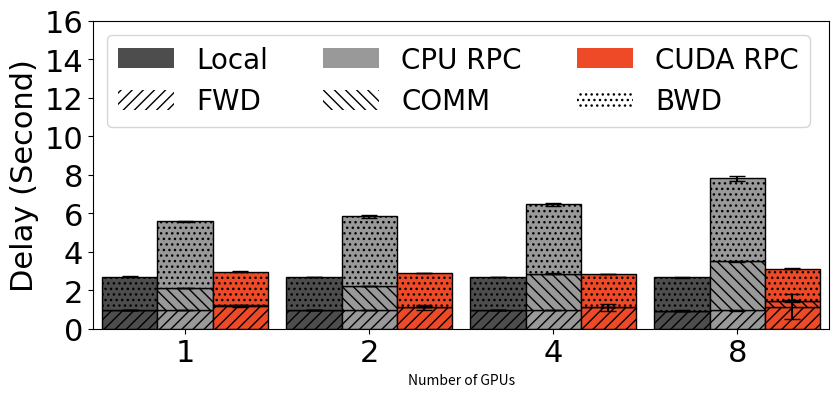
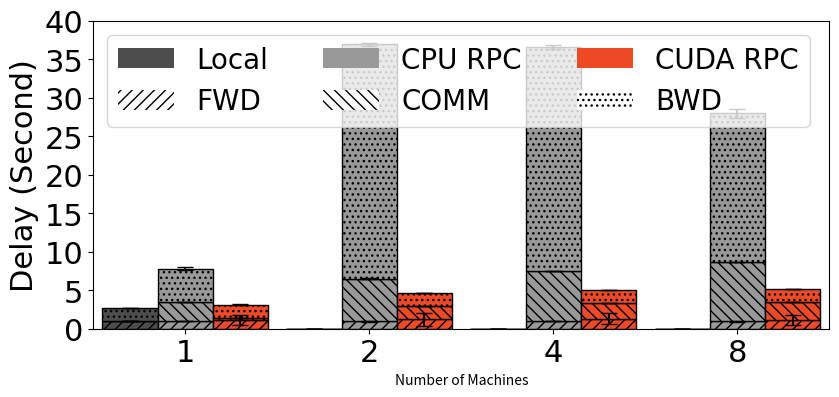
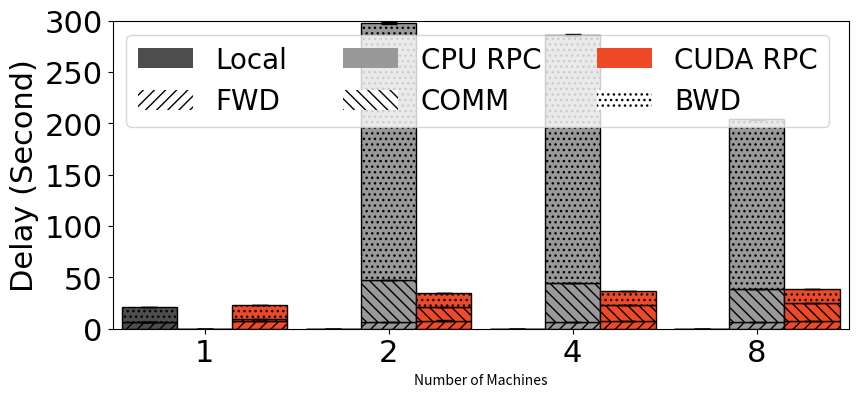

Write Python code to recreate these figures, in order.
import matplotlib.pyplot as plt
import numpy as np


colors = [
    [0.3, 0.3, 0.3],
    [0.6, 0.6, 0.6],
    [239/256.0, 74/256.0, 40/256.0],
]

WIDTH = 0.3
SHOW = False
FONT = {'fontname':'Times New Roman', 'size':22}

# figure 1
# BS = 32

# 1 GPU
# a. local pipeline fwd-bwd
# b. CPU RPC fwd-comm-bwd
# c. CUDA RPC fwd-comm-bwd

# 2 GPU
# a. local pipeline fwd-bwd
# b. CPU RPC fwd-comm-bwd
# c. CUDA RPC fwd-comm-bwd


# 4 GPU
# a. local pipeline fwd-bwd
# b. CPU RPC fwd-comm-bwd
# c. CUDA RPC fwd-comm-bwd


# 8 GPU
# a. local pipeline fwd-bwd
# b. CPU RPC fwd-comm-bwd
# c. CUDA RPC fwd-comm-bwd


data_fwd_mean = [
    [
        962.80, 
        959.73,
        955.76,
        946.43,
    ], # local pipeline
    [
        948.57,
        953.27,
        949.69,
        948.76,
    ], # CPU RPC
    [
        1160.06,
        1105.11,
        1103.12,
        1151.98,
    ], # CUDA RPC
]

data_fwd_stdv = [
    [
        1.26, 
        1.76, 
        2.08,
        2.25,
    ], # local pipeline
    [
        0.96,
        2.00,
        2.13,
        2.52,
    ], # CPU RPC
    [
        18.82,
        128.73,
        185.94,
        644.52,
    ], # CUDA RPC
]

data_comm_mean = [
    [
        0,
        0, 
        0,
        0,
    ],
    [
        580.67,
        636.46,
        949.69,
        1279.16,
    ],
    [
        36.34,
        24.44,
        16.17,
        138.47,
    ],
]

data_comm_stdv = [
    [
        0,
        0, 
        0,
        0,
    ],
    [
        4.62,
        5.17,
        24.47,
        17.80,
    ],
    [
        1.40,
        0.85,
        0.52,
        40.4,
    ],
]

data_bwd_mean = [
    [
        1748.39,
        1735.81,
        1729.72,
        1716.74,
    ],
    [
        4055.51,
        4252.61,
        4556.99,
        5577.68,
    ],
    [
        1775.24,
        1744.60,
        1741.34,
        1836.21,
    ],
]

data_bwd_stdv = [
    [
        3.67,
        4.63,
        5.79,
        4.84,
    ],
    [
        32.02,
        84.56,
        56.84,
        150.76
    ],
    [
        5.02,
        4.21,
        5.65,
        45.48,
    ],
]

def plot_nlp(x_name, y_lim):
    plt.figure(figsize=(9.5, 4))
    xs = np.asarray(range(4))


    for i in range(3):
        fwd = np.asarray(data_fwd_mean[i]) / 1e3
        com = np.asarray(data_comm_mean[i]) / 1e3
        bwd = np.asarray(data_bwd_mean[i]) / 1e3 
        fwd_stdv = np.asarray(data_fwd_stdv[i]) / 1e3
        com_stdv = np.asarray(data_comm_stdv[i]) / 1e3
        bwd_stdv = np.asarray(data_bwd_stdv[i]) / 1e3

        bwd -= com
        com *= 2

        configs = {
            "width" : WIDTH,
            "color" : colors[i],
            "edgecolor" : "black",
            "capsize" : 6,
        }

        plt.bar(xs + (i - 1) * WIDTH, fwd, yerr=fwd_stdv, hatch="///", **configs)
        plt.bar(xs + (i - 1) * WIDTH, com, yerr=com_stdv, hatch="\\\\\\", bottom=fwd, **configs)
        plt.bar(xs + (i - 1) * WIDTH, bwd, yerr=bwd_stdv, hatch="...", bottom=fwd+com, **configs)


    color_handles = []
    color_handles.append(plt.bar([4], [0], color=colors[0]))
    color_handles.append(plt.bar([4], [0], color=colors[1]))
    color_handles.append(plt.bar([4], [0], color=colors[2]))
    color_names = ["Local", "CPU RPC", "CUDA RPC"]

    hatch_handles = []
    hatch_handles.append(plt.bar([4], [0], hatch="///", color="white"))
    hatch_handles.append(plt.bar([4], [0], hatch="\\\\\\", color="white"))
    hatch_handles.append(plt.bar([4], [0], hatch="...", color="white"))
    hatch_names = ["FWD", "COMM", "BWD"]

    def interleave(l1, l2):
        return [val for pair in zip(l1, l2) for val in pair]

    plt.legend(
        handles=interleave(color_handles, hatch_handles),
        loc="upper left",
        labels=interleave(color_names, hatch_names),
        prop={'family':FONT['fontname'], 'size':FONT['size'] - 2},
        ncol=3,
        #bbox_to_anchor=(-0.015, 0.3, 0.5, 0.5)
    )


    plt.xticks(xs, ["1", "2", "4", "8"], **FONT)
    plt.yticks(**FONT)

    plt.xlabel(x_name)
    plt.ylabel("Delay (Second)", **FONT)

    plt.ylim(y_lim)
    plt.xlim([-0.5, 3.5])

    plt.show()


plot_nlp(x_name = "Number of GPUs", y_lim = [0, 16])

# figure 2
# BS = 32 nGPU = 8

# 1 machine
# a. local pipeline
# b. CPU RPC fwd-comm-bwd
# c. CUDA RPC fwd-comm-bwd

# 2 machine
# b. CPU RPC fwd-comm-bwd
# c. CUDA RPC fwd-comm-bwd


# 4 machine
# b. CPU RPC fwd-comm-bwd
# c. CUDA RPC fwd-comm-bwd


# 8 machine
# b. CPU RPC fwd-comm-bwd
# c. CUDA RPC fwd-comm-bwd

data_fwd_mean = [
    [
        946.43,
        0,
        0,
        0,
    ], # Local
    [
        948.76,
        942.96,
        950.27,
        943.09,
    ], # CPU RPC
    [
        1151.98,
        1255.05,
        1284.88,
        1154.35,
    ], # CUDA RPC
]

data_fwd_stdv = [
    [
        2.25,
        0,          
        0,
        0,
    ], # Local
    [
        2.52,
        5.19,
        5.91,
        5.14,
    ], # CPU RPC
    [
        630.23,
        838.80,
        712.13,
        654.59,
    ], # CUDA RPC
]

data_comm_mean = [
    [
        0,
        0, 
        0,
        0,
    ],
    [
        1279.16,
        2785.49,
        3291.64,
        3853.69,
    ],
    [
        123.31,
        842.68,
        997.94,
        1139.79
    ],
]

data_comm_stdv = [
    [
        0,
        0, 
        0,
        0,
    ],
    [
        17.80,
        22.71,
        25.95,
        23.94,
    ],
    [
        19.38,
        3.93,
        3.57,
        7.19,
    ],
]

data_bwd_mean = [
    [
        1716.74,
        0, 
        0,
        0,
    ],
    [
        5577.68,
        33219.79,
        32327.55,
        23170.96,
    ],
    [
        1836.21,
        2559.46,
        2726.81,
        2823.44,
    ],
]

data_bwd_stdv = [
    [
        4.84,
        0, 
        0,
        0,
    ],
    [
        150.76,
        215.27,
        224.92,
        579.19,
    ],
    [
        45.48,
        15.90,
        18.59,
        13.55,
    ],
]

plot_nlp(x_name="Number of Machines", y_lim=[0, 40])

# figure 3
# BS = 128 nGPU = 8

# 1 machine
# a. local pipeline
# b. CPU RPC fwd-comm-bwd
# c. CUDA RPC fwd-comm-bwd

# 2 machine
# b. CPU RPC fwd-comm-bwd
# c. CUDA RPC fwd-comm-bwd


# 4 machine
# b. CPU RPC fwd-comm-bwd
# c. CUDA RPC fwd-comm-bwd


# 8 machine
# b. CPU RPC fwd-comm-bwd
# c. CUDA RPC fwd-comm-bwd




# figure 4
# BS = 256 nGPU = 8

# 1 machine
# a. local pipeline
# b. CPU RPC fwd-comm-bwd
# c. CUDA RPC fwd-comm-bwd

# 2 machine
# b. CPU RPC fwd-comm-bwd
# c. CUDA RPC fwd-comm-bwd


# 4 machine
# b. CPU RPC fwd-comm-bwd
# c. CUDA RPC fwd-comm-bwd


# 8 machine
# b. CPU RPC fwd-comm-bwd
# c. CUDA RPC fwd-comm-bwd



data_fwd_mean = [
    [
        6692.10,
        0,
        0,
        0,
    ], # Local
    [
        0,
        6673.24,
        6682.26,
        6661.95,
    ], # CPU RPC
    [
        7683.85,
        7933.53,
        7796.52,
        7731.03,
    ], # CUDA RPC
]

data_fwd_stdv = [
    [
        2.25,
        0,          
        0,
        0,
    ], # Local
    [
        0,
        7.48,
        14.63,
        11.27,
    ], # CPU RPC
    [
        105.22,
        127.51,
        77.30,
        125.28,
    ], # CUDA RPC
]

data_comm_mean = [
    [
        0,
        0,          
        0,
        0,
    ],
    [
        0,
        20498.61,
        19089.44,
        16194.94,
    ],
    [
        948.97,
        6651.87,
        7884.19,
        8738.51,
    ],
]

data_comm_stdv = [
    [
        0,
        0,          
        0,
        0,
    ],
    [
        0,
        64.29,
        33.30,
        51.62,
    ],
    [
        66.96,
        22.65,
        19.61,
        8.68,
    ],
]

data_bwd_mean = [
    [
        14424.63,
        0,          
        0,
        0,
    ],
    [
        0, 
        270899.38,
        259924.34,
        180946.89,
    ],
    [
        14578.84,
        20100.85,
        21365.95,
        22098.43,
    ],
]

data_bwd_stdv = [
    [
        53.63,
        0,          
        0,
        0,
    ],
    [
        0,
        818.91,
        903.98,
        415.90,
    ],
    [
        182.55,
        35.38,
        41.04,
        24.66,
    ],
]

plot_nlp(x_name="Number of Machines", y_lim=[0, 300])















